Run: headless pygame with SDL's dummy video driver; simulated clock (each Clock.tick advances the game by its frame time, no real sleeping); random seed 0; keys injected as events and as key.get_pressed() state; no mouse input.
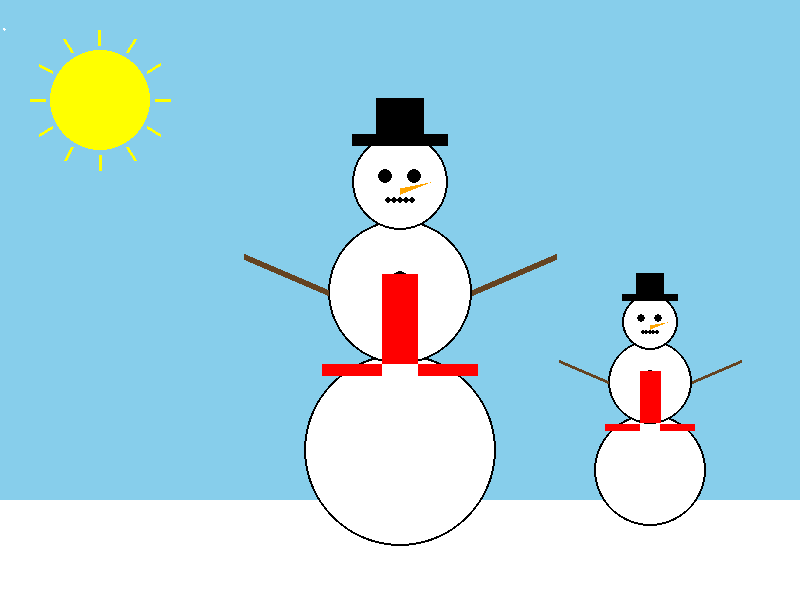
Frame 1 of 4 · flips 1–60 · no input
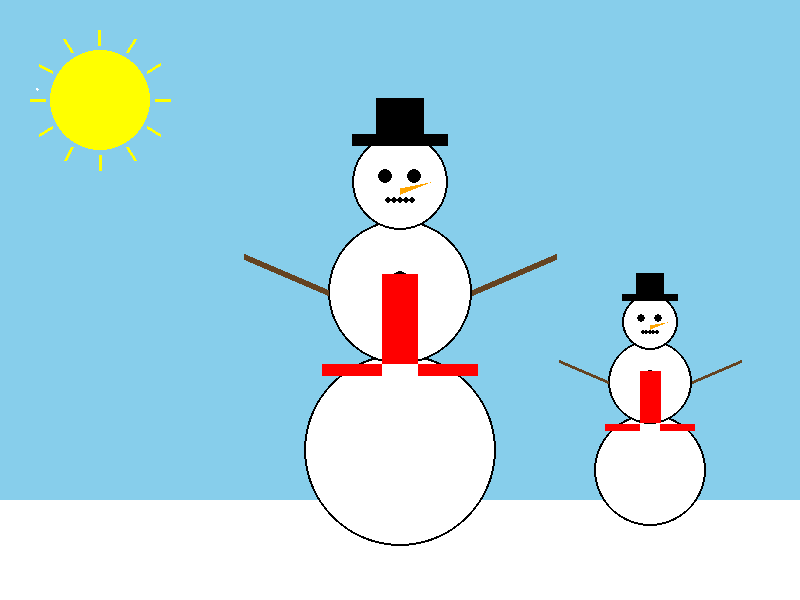
Frame 2 of 4 · flips 61–180 · tapped SPACE, RETURN · held RIGHT (→), D
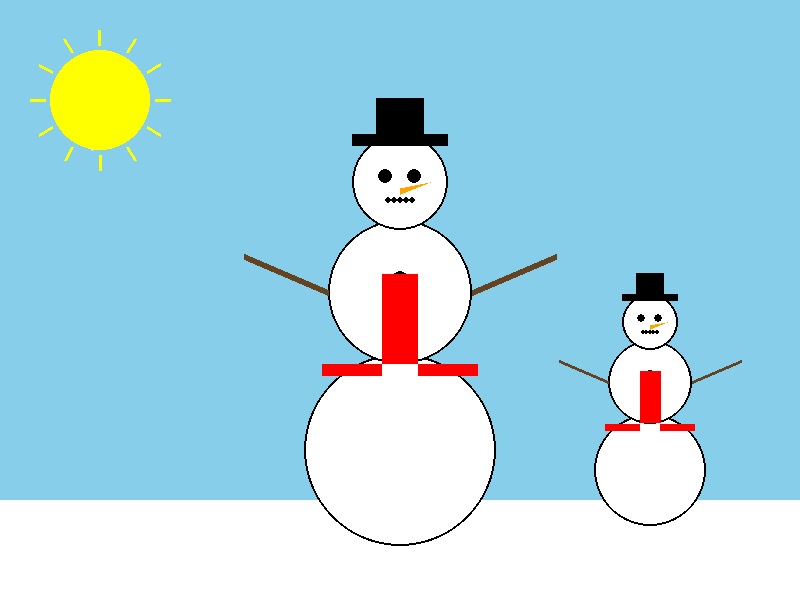
Frame 3 of 4 · flips 181–300 · held DOWN (↓), S
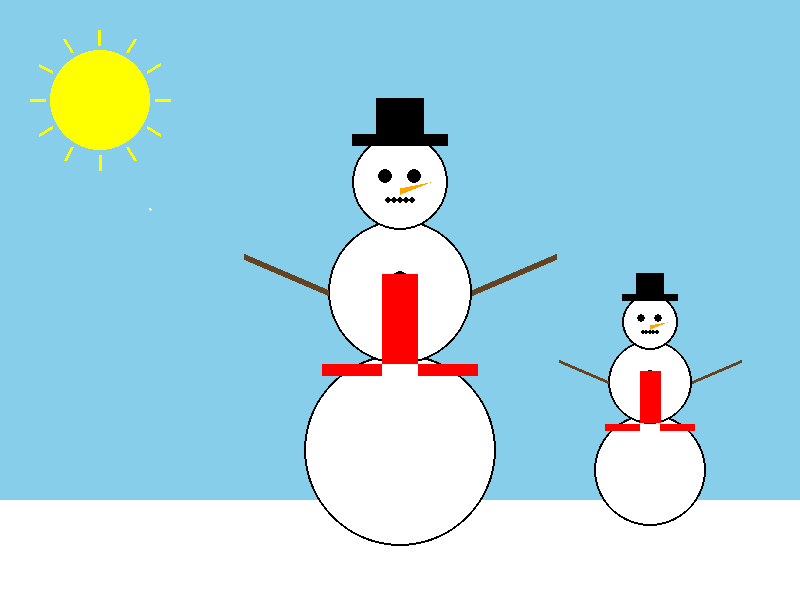
Frame 4 of 4 · flips 301–420 · held LEFT (←), A, UP (↑), W

The pygame program that drew these frames:

import pygame
import sys
import math

# Инициализация Pygame
pygame.init()

# Размеры окна
WIDTH, HEIGHT = 800, 600
screen = pygame.display.set_mode((WIDTH, HEIGHT))
pygame.display.set_caption("Снеговик")

# Цвета
SKY_BLUE = (135, 206, 235)
WHITE = (255, 255, 255)
BLACK = (0, 0, 0)
ORANGE = (255, 165, 0)
BROWN = (101, 67, 33)
GRAY = (128, 128, 128)
RED = (255, 0, 0)
GREEN = (34, 139, 34)
PURPLE = (128, 0, 128)
YELLOW = (255, 255, 0)

# Функция для рисования снеговика
def draw_snowman(x, y, size=1.0):
    # Координаты центра снеговика
    center_x = x
    center_y = y

    # Размеры шаров (нижний, средний, верхний)
    bottom_radius = int(80 * size)
    middle_radius = int(60 * size)
    top_radius = int(40 * size)

    # Рисуем снежные шары (снизу вверх)
    # Нижний шар
    pygame.draw.circle(screen, WHITE, (center_x, center_y), bottom_radius)
    pygame.draw.circle(screen, BLACK, (center_x, center_y), bottom_radius, 2)  # контур

    # Средний шар
    middle_y = center_y - bottom_radius - middle_radius + 10
    pygame.draw.circle(screen, WHITE, (center_x, middle_y), middle_radius)
    pygame.draw.circle(screen, BLACK, (center_x, middle_y), middle_radius, 2)  # контур

    # Верхний шар (голова)
    top_y = middle_y - middle_radius - top_radius + 10
    pygame.draw.circle(screen, WHITE, (center_x, top_y), top_radius)
    pygame.draw.circle(screen, BLACK, (center_x, top_y), top_radius, 2)  # контур

    # Глаза
    eye_radius = int(6 * size)
    pygame.draw.circle(screen, BLACK, (center_x - 12 * size, top_y - 5 * size), eye_radius)
    pygame.draw.circle(screen, BLACK, (center_x + 12 * size, top_y - 5 * size), eye_radius)

    # Нос (морковка)
    nose_points = [
        (center_x, top_y + 5 * size),
        (center_x + 25 * size, top_y),
        (center_x, top_y + 10 * size)
    ]
    pygame.draw.polygon(screen, ORANGE, nose_points)

    # Рот (пуговки)
    for i in range(5):
        mouth_x = center_x - 10 * size + i * 5 * size
        mouth_y = top_y + 15 * size
        pygame.draw.circle(screen, BLACK, (int(mouth_x), int(mouth_y)), int(3 * size))

    # Пуговицы на среднем шаре
    for i in range(3):
        button_y = middle_y - 10 * size + i * 20 * size
        pygame.draw.circle(screen, BLACK, (center_x, int(button_y)), int(8 * size))

    # Шляпа
    hat_y = top_y - top_radius
    # Поля шляпы
    pygame.draw.rect(screen, BLACK,
                    (center_x - 40 * size, hat_y, 80 * size, 10 * size))
    # Верх шляпы
    pygame.draw.rect(screen, BLACK,
                    (center_x - 20 * size, hat_y - 30 * size, 40 * size, 35 * size))

    # Руки (ветки)
    arm_length = 70 * size
    # Левая рука
    pygame.draw.line(screen, BROWN,
                    (center_x - middle_radius, middle_y),
                    (center_x - middle_radius - arm_length, middle_y - 30 * size),
                    int(5 * size))
    # Правая рука
    pygame.draw.line(screen, BROWN,
                    (center_x + middle_radius, middle_y),
                    (center_x + middle_radius + arm_length, middle_y - 30 * size),
                    int(5 * size))

    # Шарф
    scarf_width = 30 * size
    # Вертикальная часть шарфа
    pygame.draw.rect(screen, RED,
                    (center_x - scarf_width//2, middle_y - 15 * size,
                     scarf_width, middle_radius + 15 * size))

    # Концы шарфа
    scarf_end_length = 50 * size
    # Левый конец
    pygame.draw.rect(screen, RED,
                    (center_x - scarf_width//2 - scarf_end_length,
                     middle_y + middle_radius,
                     scarf_end_length, 10 * size))
    # Правый конец
    pygame.draw.rect(screen, RED,
                    (center_x + scarf_width//2,
                     middle_y + middle_radius,
                     scarf_end_length, 10 * size))

# Функция для рисования снежинок
def draw_snowflakes(snowflakes):
    for flake in snowflakes:
        x, y, size, speed = flake
        # Рисуем снежинку (простой крестик)
        pygame.draw.circle(screen, WHITE, (int(x), int(y)), int(size))
        pygame.draw.line(screen, WHITE, (x - size, y), (x + size, y), 1)
        pygame.draw.line(screen, WHITE, (x, y - size), (x, y + size), 1)

        # Обновляем позицию снежинки
        flake[1] += speed  # двигаем вниз
        flake[0] += math.sin(flake[1] * 0.01) * 0.5  # немного влево-вправо

        # Если снежинка упала за экран, возвращаем ее наверх
        if flake[1] > HEIGHT:
            flake[1] = 0
            flake[0] = flake[0] % WIDTH

# Основной цикл
running = True
clock = pygame.time.Clock()

# Создаем список снежинок
snowflakes = []
for _ in range(100):
    x = pygame.time.get_ticks() % WIDTH  # разное начальное положение
    y = pygame.time.get_ticks() % HEIGHT
    size = pygame.time.get_ticks() % 3 + 1  # размер 1-3
    speed = pygame.time.get_ticks() % 2 + 0.5  # скорость 0.5-2.5
    snowflakes.append([x, y, size, speed])

# Снег на земле
snow_height = 100

while running:
    for event in pygame.event.get():
        if event.type == pygame.QUIT:
            running = False
        elif event.type == pygame.KEYDOWN:
            if event.key == pygame.K_ESCAPE:
                running = False

    # Заполнение фона (небо)
    screen.fill(SKY_BLUE)

    # Снег на земле
    pygame.draw.rect(screen, WHITE, (0, HEIGHT - snow_height, WIDTH, snow_height))

    # Рисуем снежинки
    draw_snowflakes(snowflakes)

    # Рисуем снеговика
    draw_snowman(WIDTH // 2, HEIGHT - snow_height - 50, 1.2)

    # Рисуем маленького снеговика справа
    draw_snowman(WIDTH - 150, HEIGHT - snow_height - 30, 0.7)

    # Рисуем солнце
    sun_radius = 50
    pygame.draw.circle(screen, YELLOW, (100, 100), sun_radius)

    # Лучи солнца
    for angle in range(0, 360, 30):
        rad = math.radians(angle)
        start_x = 100 + (sun_radius + 5) * math.cos(rad)
        start_y = 100 + (sun_radius + 5) * math.sin(rad)
        end_x = 100 + (sun_radius + 20) * math.cos(rad)
        end_y = 100 + (sun_radius + 20) * math.sin(rad)
        pygame.draw.line(screen, YELLOW, (start_x, start_y), (end_x, end_y), 3)

    # Обновление экрана
    pygame.display.flip()
    clock.tick(60)

pygame.quit()
sys.exit()
